Run: headless pygame with SDL's dummy video driver; simulated clock (each Clock.tick advances the game by its frame time, no real sleeping); random seed 0; keys injected as events and as key.get_pressed() state; no mouse input.
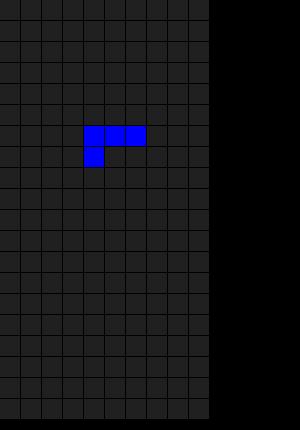
Frame 1 of 4 · flips 1–60 · no input
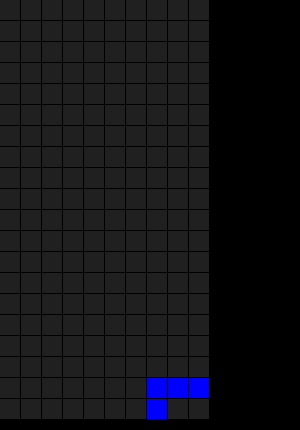
Frame 2 of 4 · flips 61–180 · tapped SPACE, RETURN · held RIGHT (→), D
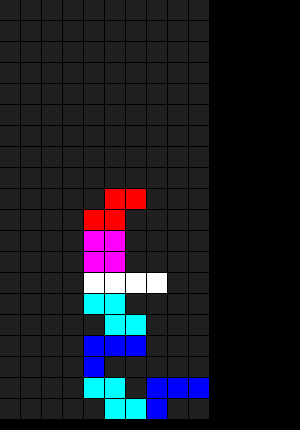
Frame 3 of 4 · flips 181–300 · held DOWN (↓), S
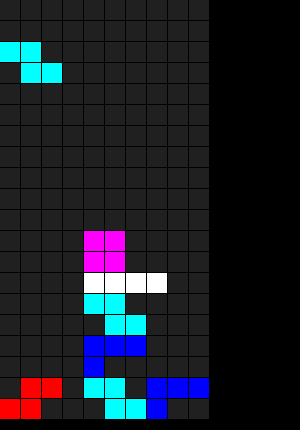
Frame 4 of 4 · flips 301–420 · held LEFT (←), A, UP (↑), W

The pygame program that drew these frames:

import sys
import pygame
from pygame.locals import *
import random

class Block:
    sum = 0
    blk_color = [(255, 255, 255),(255, 255, 0),(255, 0, 255),(0, 255, 255),(255, 0, 0),(0, 255, 0),(0, 0, 255),(32,32,32)]
    BLANK = 7
    type_coord=[[[-1,0],[0,0],[1,0],[2,0]]\
        ,[[-1,0],[0,0],[1,0],[0,1]]\
        ,[[-1,0],[0,0],[-1,1],[0,1]]\
        ,[[-1,0],[0,0],[0,1],[1,1]]\
        ,[[0,0],[1,0],[-1,1],[0,1]]\
        ,[[-1,0],[0,0],[1,0],[1,1]]\
        ,[[-1,0],[0,0],[1,0],[-1,1]]]
    type_rotate = []
    
    def __init__(self,x,y,blk,angle):
        self.x = x
        self.y = y
        self.blk = blk
        self.angle = angle
        
    @staticmethod
    def rotate(no):
        rt_all = []
        rt = Block.type_coord[no][:]
        cx,cy=0,0
        for b in range(4):
            rt[b][0],rt[b][1] = rt[b][0]*4,rt[b][1]*4
            cx += rt[b][0]
            cy += rt[b][1]
        cx = (cx)//8*2 if no !=6 else (cx+4)//8*2
        cy = (cy)//8*2 if no !=6 else (cy-4)//8*2
        rt_all.append(rt)
        for r in range(3):
            rt_new = []
            for b in range(4):
                rt_new.append([cx + (cy-rt[b][1]),cy-(cx-rt[b][0])])
            rt_all.append(rt_new)
            rt = rt_new
        for r in range(4):
            for b in range(4):
                rt_all[r][b][0] //= 4
                rt_all[r][b][1] //= 4
        return rt_all
    @staticmethod
    def init_rotate():
        for r in range(7):
            Block.type_rotate.append(Block.rotate(r))

class TRS:
    screen = None
    map = [[Block.BLANK]*10 for i in range(20)]
    STATUS = 0
    cbk = None

    def __init__(self,screen):
        TRS.screen = screen

    @staticmethod
    def action(key_pressed):
        if(key_pressed[K_LEFT] and TRS.check_action(TRS.cbk.x-1,TRS.cbk.y,TRS.cbk.blk,TRS.cbk.angle)):
            TRS.cbk.x -= 1
        elif (key_pressed[K_RIGHT] and TRS.check_action(TRS.cbk.x+1,TRS.cbk.y,TRS.cbk.blk,TRS.cbk.angle)):
            TRS.cbk.x += 1
        elif (key_pressed[K_UP] and TRS.check_action(TRS.cbk.x,TRS.cbk.y,TRS.cbk.blk,TRS.cbk.angle+1)):
            TRS.cbk.angle += 1
        elif (key_pressed[K_DOWN] and TRS.check_action(TRS.cbk.x,TRS.cbk.y+1,TRS.cbk.blk,TRS.cbk.angle)):
            TRS.cbk.y += 1
            
    @staticmethod
    def new_blk():
        TRS.cbk = Block(5,0,random.randint(0,6),0)
    @staticmethod
    def check_action(x,y,blk,angle):
        tr = Block.type_rotate[blk][angle%4]
        for b in range(4):
            bx,by = x + tr[b][0],y + tr[b][1]
            if(bx<0 or bx>9 or by <0 or by>19 or TRS.map[by][bx]!=Block.BLANK):
                return False
        return True
    @staticmethod
    def check_drop():
        if TRS.check_action(TRS.cbk.x,TRS.cbk.y+1,TRS.cbk.blk,TRS.cbk.angle):
            TRS.cbk.y += 1
        else:
            TRS.STATUS = 2
            
    @staticmethod
    def check_clear():
        blk = Block.type_rotate[TRS.cbk.blk][TRS.cbk.angle%4]
        row = list({TRS.cbk.y + blk[i][1] for i in range(4)})
        row.sort()
        row.reverse()
        for b in range(4):
            TRS.map[TRS.cbk.y + blk[b][1]][TRS.cbk.x + blk[b][0]] = TRS.cbk.blk
        del_rows = 0
        for r in row:
            if not (Block.BLANK in TRS.map[r]):
                TRS.map.pop(r)
                del_rows += 1
        for d in range(del_rows):
            TRS.map.insert(0,[Block.BLANK for i in range(10)])
            
    @staticmethod
    def print_game():
        TRS.screen.fill((0, 0, 0))
        for row in range(20):
            for col in range(10):
                pygame.draw.rect(TRS.screen, Block.blk_color[TRS.map[row][col]], ((col*21,row*21), (20, 20)), 0)
        blk = Block.type_rotate[TRS.cbk.blk][TRS.cbk.angle%4]
        for b in range(4):
            pygame.draw.rect(TRS.screen, Block.blk_color[TRS.cbk.blk], (((TRS.cbk.x+blk[b][0])*21,(TRS.cbk.y+blk[b][1])*21), (20, 20)), 0)
class App:
    def __init__(self):
        pygame.init()
        screen = pygame.display.set_mode((300,430))
        Block.init_rotate()
        TRS(screen)
        
    def main(self):
        sum = 0
        clock = pygame.time.Clock()   # 创建游戏时钟
        count = 1
        # 进入游戏循环
        while True:
            # 设置刷新帧率
            clock.tick(15)
         
            # 事件检测
            for event in pygame.event.get():
                if event.type == pygame.QUIT:   # 退出事件
                    sys.exit()
                    
            if TRS.STATUS == 0:
                TRS.new_blk()
                if TRS.check_action(TRS.cbk.x,TRS.cbk.y,TRS.cbk.blk,TRS.cbk.angle):
                    TRS.STATUS = 1
                else:
                    TRS.STATUS = 3
                    print("GAME OVER")
            elif TRS.STATUS == 1:
                TRS.action(pygame.key.get_pressed())
                if count % 10 == 0:
                    TRS.check_drop()
            elif TRS.STATUS == 2:
                TRS.check_clear()

                TRS.STATUS = 0

            TRS.print_game()
            pygame.display.update()   #刷新屏幕
            count += 1


 
App().main()
